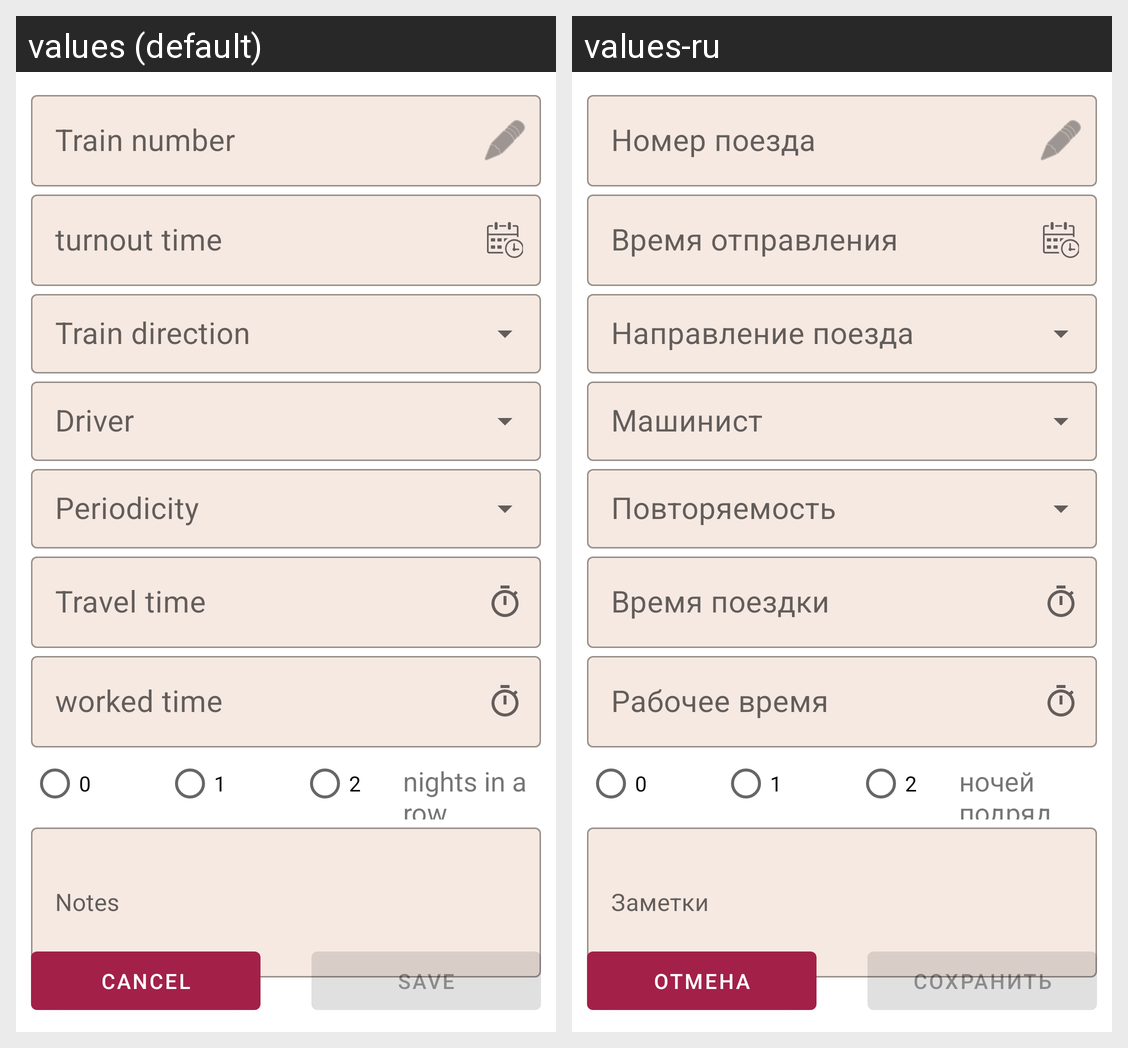

Here is an Android app screen in its default locale and in the app's own translations. Write out the translated-string differences for the strings that appear on this screen.
Android screen res/layout/fragment_trainrun_edit.xml rendered under 2 locales, left to right: values (default), values-ru. Device: Nexus 5 (rendered at 1080×1920; each locale shown at half size, 540×960, under a caption strip naming it); theme Theme.WorkSchedule.
Strings drawn on this screen, with the default value and each locale's value (text and hints the layout hard-codes, and strings that could not be matched under every locale, appear in the picture but are not listed):

edit_route_train_number
  values: Train number
  values-ru: Номер поезда

edit_route_departure_time
  values: turnout time
  values-ru: Время отправления

edit_route_train_direction
  values: Train direction
  values-ru: Направление поезда

edit_route_driver
  values: Driver
  values-ru: Машинист

edit_route_periodicity
  values: Periodicity
  values-ru: Повторяемость

edit_route_time_to
  values: Travel time
  values-ru: Время поездки

work_time
  values: worked time
  values-ru: Рабочее время

count_night_radio_button1
  values: 0
  values-ru: 0  [not translated; the default value is used]

count_night_radio_button2
  values: 1
  values-ru: 1  [not translated; the default value is used]

count_night_radio_button3
  values: 2
  values-ru: 2  [not translated; the default value is used]

title_radio_button_count_night
  values: nights in a row
  values-ru: ночей подряд

notes
  values: Notes
  values-ru: Заметки

save_button
  values: SAVE
  values-ru: СОХРАНИТЬ

cancel_button
  values: CANCEL
  values-ru: ОТМЕНА
